pico-8 play session: hold → + tap 🅾

[t = 1 s] hold → ~1s, tap 🅾 ~2×
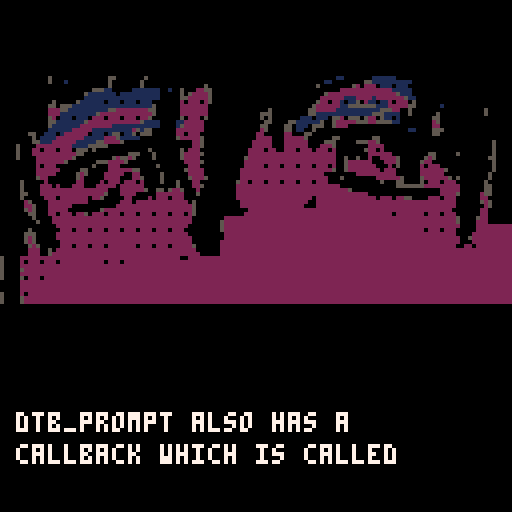
[t = 2 s] hold → ~2s, tap 🅾 ~4×
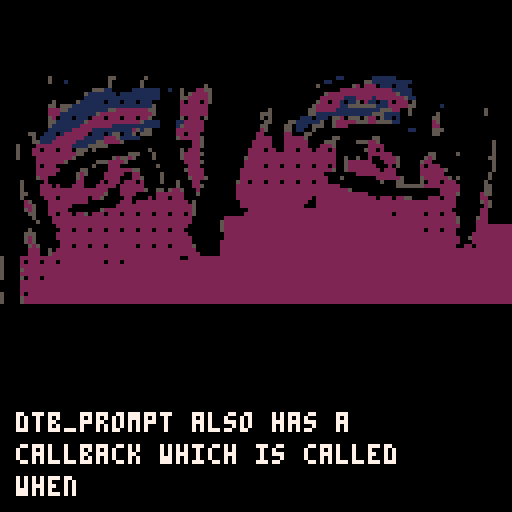
[t = 4 s] hold → ~4s, tap 🅾 ~7×
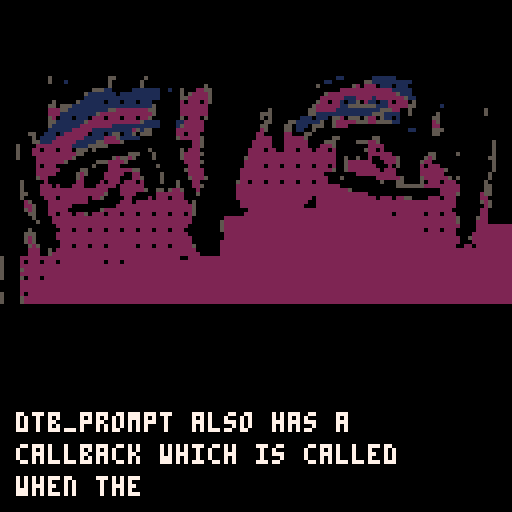
[t = 6 s] hold → ~6s, tap 🅾 ~10×
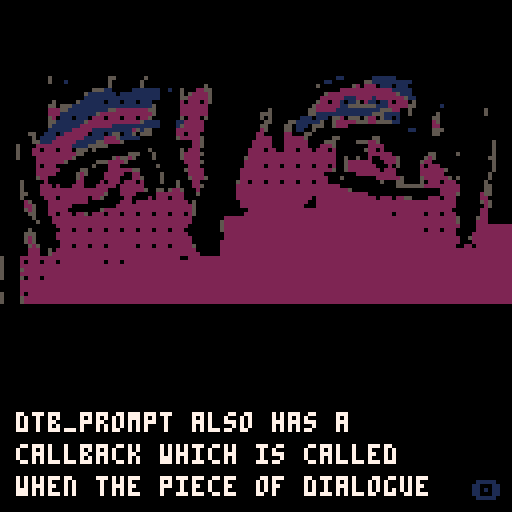
[t = 8 s] hold → ~8s, tap 🅾 ~14×
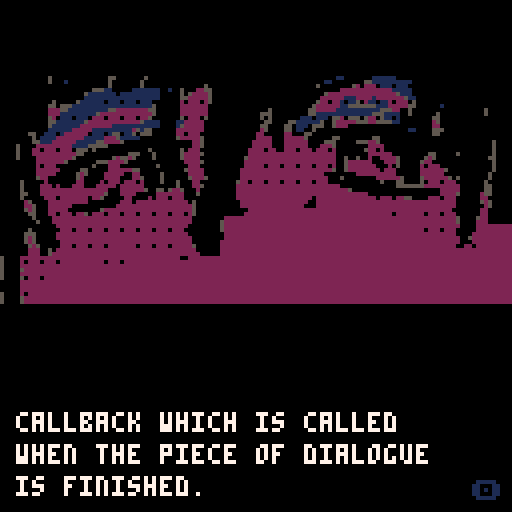

pico-8 cartridge
version 43
__lua__
function dtb_init(n) dtb_q={}dtb_f={}dtb_n=3 if n then dtb_n=n end _dtb_c() end function dtb_disp(t,c)local s,l,w,h,u s={}l=""w=""h=""u=function()if #w+#l>29 then add(s,l)l=""end l=l..w w=""end for i=1,#t do h=sub(t,i,i)w=w..h if h==" "then u()elseif #w>28 then w=w.."-"u()end end u()if l~=""then add(s,l)end add(dtb_q,s)if c==nil then c=0 end add(dtb_f,c)end function _dtb_c()dtb_d={}for i=1,dtb_n do add(dtb_d,"")end dtb_c=0 dtb_l=0 end function _dtb_l()dtb_c+=1 for i=1,#dtb_d-1 do dtb_d[i]=dtb_d[i+1]end dtb_d[#dtb_d]=""sfx(2)end function dtb_update()if #dtb_q>0 then if dtb_c==0 then dtb_c=1 end local z,x,q,c z=#dtb_d x=dtb_q[1]q=#dtb_d[z]c=q>=#x[dtb_c]if c and dtb_c>=#x then if btnp(4) then if dtb_f[1]~=0 then dtb_f[1]()end del(dtb_f,dtb_f[1])del(dtb_q,dtb_q[1])_dtb_c()sfx(2)return end elseif dtb_c>0 then dtb_l-=1 if not c then if dtb_l<=0 then local v,h v=q+1 h=sub(x[dtb_c],v,v)dtb_l=1 if h~=" " then sfx(0)end if h=="." then dtb_l=6 end dtb_d[z]=dtb_d[z]..h end if btnp(4) then dtb_d[z]=x[dtb_c]end else if btnp(4) then _dtb_l()end end end end end function dtb_draw()if #dtb_q>0 then local z,o z=#dtb_d o=0 if dtb_c<z then o=z-dtb_c end rectfill(2,125-z*8,125,125,0)if dtb_c>0 and #dtb_d[#dtb_d]==#dtb_q[1][dtb_c] then print("\x8e",118,120,1)end for i=1,z do print(dtb_d[i],4,i*8+119-(z+o)*8,7)end end end

start_fade = false
text_num = 0

-- fade to black example with tilemap
-- [redacted]

function _init()
		dtb_init()
		
  pal(0,128,1) -- force disrupt
  pal()

  fading=0
  fadespeed=5

  cls(0)

  -- optional: draw your tilemap initially
  -- we will use a 16x16 tilemap (128x128 pixels)
  map(0,0,0,0,16,16)

end

function _draw()
  -- always draw the tilemap each frame
  map(0,0,0,0,16,16)

  if (fading>0) fadeout()
  
  if fading<0 then
    print("complete!",46,62,7)
    fading=0
  end
  
  dtb_draw()
end

function _update()
 	dtb_update()
 	
 	if text_num == 0 then
	 	dtb_disp("dtb_prompt also has a callback which is called when the piece of dialogue is finished.",function()
	    --whatever is in this function is called after this dialogue is done.
	    sfx(1)
			end)
			text_num += 1
		end

  if start_fade and btnp(4) and fading==0 then
    fadeout()
  end
end

-- function to fade screen (palette shift)
-- exactly the same as dw817
function fadeout()
  local fade,c,p={[0]=0,17,18,19,20,16,22,6,24,25,9,27,28,29,29,31,0,0,16,17,16,16,5,0,2,4,0,3,1,18,2,4}
  fading+=1
  if fading%fadespeed==1 then
    for i=0,15 do
      c=peek(24336+i)
      if (c>=128) c-=112
      p=fade[c]
      if (p>=16) p+=112
      pal(i,p,1)
    end
    if fading==7*fadespeed+1 then
      cls()
      pal()
      fading=-1
    end
  end
end
__gfx__
00000000222222220000000022222222000000000000000000000000000000000000000000000000000000000000000000000000000000000000000000000000
00000000222222220000000022222222000000000000000000000000000000000000000000000000000000000000000000000000000000000000000000000000
00000000222222220000000022222222000000000000000000000000000000000000000000000000000000000000000000000000000000000000000000000000
00000000222222220000000022222222000000000000000000000000000000000000000000000000000000000000000000000000000000000000000000000000
00000000222222220000000000000000000000000000000000000000000000000000000000000000000000000000000000000000000000000000000000000000
00000000222222220000000000000000000000000000000000000000000000000000000000000000000000000000000000000000000000000000000000000000
00000000222222220000000000000000000000000000000000000000000000000000000000000000000000000000000000000000000000000000000000000000
00000000222222220000000000000000000000000000000000000000000000000000000000000000000000000000000000000000000000000000000000000000
00000000000000000000000000000000000000000000000000000000000000000000000000000000000000000000000000000000000000000000000000000000
00000000000000000000000000000000000000000000000000000000000000000000000000000000000000000000000000000000000000000000000000000000
00000000000000000000000000000000000000000000000000000000000000000000000000000000000000000000000000000000000000000000000000000000
00000000000000000000000000000000000000000000000000000000000000000000000000000000000000000000000000000000000000000000000000000000
00000000000000000000000000000000000000000000000000000000000000000000000000000000000000000000000000000000000000000000000000000000
00000000000000000000000000000000000000000000000000000000000000000000000000000000000000000000000000000000000000000000000000000000
00000000000000000000000000000000000000000000000000000000000000000000000000000000000000000000000000000000000000000000000000000000
00000000000000000000000000000000000000000000000000000000000000000000000000000000000000000000000000000000000000000000000000000000
00000000000000000000000000000000000000000000000000000000000000000000000000000000000000000000000000000000000000000000000000000000
00000000000000000000000000000000000000000000000000000000000000000000000000000000000000000000000000000000000000000000000000000000
00000000000000000000000000000000000000000000000000000000000000000000000000000000000000000000000000000000000000000000000000000000
00000000000050000000000000055000000050000000000000000000000000000000000000000000000011000000011111100000000000000000000000000000
00000000000050001000000000050000000500000000000000000000000000000000000000000000011000000005511111111110000000000000000000000000
00000000000000000000000000050000000500000000000000050000000000000000000000000005000000005202220111011100000000000000000000000000
00000000000000000000000555110000011111110010050002255000000000000000000000000000000002222222222222111110000000000000000000000000
00000000000000000000051111111011111111110000050522225000000000000000000000000000052222222222222222251110000000000000000000000000
00000000000000000000011111111111111111110000055222225000000000000000000000000000222222111222212222222511000000000000000000000000
00000000000005000005111111011101110111000000020222025000000000000000000000000005220221011502110112022205000000000000000000000000
00000000000055055511111111111111111111500000022222220000000000000000000000000052222221155555551112222255000000100000000000000000
00000000000022255111111111155222222225500000022222220000000000000005000000000552222211111111111555220050000000000000000005000000
00000000000022211111111152222222222222500000022222220000000000000555000000000551111111111111155511110050000005000000000005000000
00000000000052011101110222022202220225000000050222050000000000000505000000011101110552055505220511010000000055000000000000000000
00000000000055111111152222222222222511110000112222200000000000000055000055111111500522222555225555110000000025000000000000000000
00000000000051111111222222221111111111110000152222200000000000000550000550111055500522200000000000000000000022000000000000000000
00000000000011111122222111111111125155000000222222200000000000000250000550110050000000000000000000000011000055500000000000000000
00000005500111012222220111015501150555000000220222000000000000002200000220005500000000000000000000000000000055000000000000000000
00000000501111222222211111222511111000000000522222500000000000002222000222225000000550000000055000000000000000000000000000000000
00000000551112222221111155222250000000000000000022500000000000022222000222222000055500000555225000000000000000000000000000050000
00005000022222222211115555500000000000000000000022500000000000022222000222222000222500000000222200000000000000000000000000050000
00005000220222022205550500000000000005000000050222000000000000222202200222022202220200000005220200000000000000000000000000050000
00005000222222222225500000000000555000500000052222500000000000222222222222222222222200000000222222000000000550000050000000050000
00005000022222222250000000005255250000500000052222000000000005222222222222222222222200500500200222250000005250000000000000550000
00000000022222225000000055522225000000000000002222500000000002222222222222222222222200522222200022250000052200000000000000050000
00000000020222000000000500022200000000050000000222000000000002222202220222022202220200522222220002050000020222000000000000050000
00000000022222200000550000022222255000000000005222200000000022222222222222222222222500522222222022200000022222250000000000050000
00000000022222000005250000222220022000005000000222200000000022222222222222222222200000000222222222200000022222200000000000500000
00000000052200000005200000222200022500005000000522250000000022222222222222222222220005000000002222225000052222225050000000500000
00000500000200000002200002022202220200005000500022000000000522022202220222022202220000000000000500055000050222022200000005000000
00000500002220200022200022222022222200000000500022500000000222222222222222222222222220000000000000055555552222222220000005500000
00000500002222222222222222200022222250055052250002000000000222222222222222222222222222250000000000000000000000222220000005500000
00000550002222222222222222500022220000022222220005000000000222222222222222222222222222222222000000000000000000222250000025500000
00000500000222022222220225000002200002022202220000000000000222222222222222222202222222222222220222022550000222022200000022000000
00000025000022222222220000000022202222222222222050000000000022222222222222222002222222222222222222222222222222222200000052500000
00000022500022222200000000000222222222222222222250000000000022222222222222220002222222222222222222222222222222222200000002500000
00000052500022222000000005222222222222222222222250000000000000222222222222222222222222222222222222222222222222222000000022000000
00000005500022022202250222022202220222022202220250000000000002222222222222222222222222222222222222022222220222022200000022000000
00000000500002222222222222222222222222222222222200000000222222222222222222222222222222222222222222222222222222222250000522000000
00000000050002222222222222222222222222222222222200000005222222222222222222222222222222222222222222222222222222222250000222000000
00000000000000222222222222222222222222222222222000000005222222222222222222222222222222222222222222222222222222222220000222000000
00000005000000022202220222022202220222022202220000000005222222222222222222222222222222222222222222222222220222022200000220000000
00000055500000222222222222222222222222222222222000000000222222222222222222222222222222222222222222222222222222222200002220000000
00000052500000222222222222222222222222222222222200000000222222222222222222222222222222222222222222222222222222222220052250000000
00000052500000022222222222222222222222222222222200000002222222222222222222222222222222222222222222222222222222222220002250005000
00000005250000022202220222022222220222022202222250000002222222222222222222222222222222222222222222222222222222222200220200005000
00000002220050222222222222222222222222222222222220000002222222222222222222222222222222222222222222222222222222222222222200005000
00000002220052222222222222222222222222222222222222000002222222222222222222222222222222222222222222222222222222222222222200005000
00000005500002222222222222222222222222222222222222222002222222222222222222222222222222222222222222222222222222222222222000050000
00000005500002022202220222222222220222022222222222222222222222222222222222222222222222222222222222222222222222222222220000050000
00000005500002222222222222222222222222222222222222222222222222222222222222222222222222222222222222222222222222222222225000050000
00000055500005222222222222222222222222222222222222222222222222222222222222222222222222222222222222222222222222222222220000550000
00000005500002222222222222222222222222222222222222222222222222222222222222222222222222222222222222222222222222222222220000220000
00005000500005022202222222222222222222222222222222222222222222222222222222222222222222222222222222222222222222222222200000220000
00002200000002222222222222222222222222222222222222222222222222222222222222222222222222222222222222222222222222222222200005220000
00002220000002222222222222222222222222222222222222222222222222222222222222222222222222222222222222222222222222222222200002220000
00022222000002222222222222222222222222222222222222222222222222222222222222222222222222222222222222222222222222222222000002220000
00022222500002022222222222222222222222222222222222222222222222222222222222222222222222222222222222222222222222222222000002220000
00022222500005222222222222222222222222222222222222222222222222222222222222222222222222222222222222222222222222222220000052200000
00052222500005222222222222222222222222222222222222222222222222222222222222222222222222222222222222222222222222222250000555500000
00000000000000000000000000000000000000000000000000000000000000000000000000000000000000000000000000000000000000000000000000000000
00000000000000000000000000000000000000000000000000000000000000000000000000000000000000000000000000000000000000000000000000000000
00000000000000000000000000000000000000000000000000000000000000000000000000000000000000000000000000000000000000000000000000000000
00000000000000000000000000000000000000000000000000000000000000000000000000000000000000000000000000000000000000000000000000000000
00000000000000000000000000000000000000000000000000000000000000000000000000000000000000000000000000000000000000000000000000000000
00000000000000000000000000000000000000000000000000000000000000000000000000000000000000000000000000000000000000000000000000000000
00000000000000000000000000000000000000000000000000000000000000000000000000000000000000000000000000000000000000000000000000000000
00000000000000000000000000000000000000000000000000000000000000000000000000000000000000000000000000000000000000000000000000000000
00000000000000000000000000000000000000000000000000000000000000000000000000000000000000000000000000000000000000000000000000000000
00000000000000000000000000000000000000000000000000000000000000000000000000000000000000000000000000000000000000000000000000000000
00000000000000000000005555000555000000000005550005555500000000000000000000000000000000000000000000000000000000000000000000000000
00000000000000000000005555005555000555000055550000055000000000000000000000000000000000000000000000000000000000000000000000000000
00000000000000555000005500005550000505500055500000055000000000000000000000000000000000000000000000000000000000000000000000000000
00000000000000000000000550000550000505500055000000055000000000000000000000000000000000000000000000000000000000000000000000000000
00000000000000000000000055000050000555550055550000005000000000000000000000000000000000000000000000000000000000000000000000000000
00000000000000000000005555000055000555050055555000005000000000000000000000000000000000000000000000000000000000000000000000000000
00000000000000000000005555000000000000000000055000005000000000000000000000000000000000000000000000000000000000000000000000000000
00000000000000000000000000000000000000000000000000005000000000000000000000000000000000000000000000000000000000000000000000000000
00000000000000000000000000000000000000000000000000000000000000000000000000000000000000000000000000000000000000000000000000000000
00000000000000000000000000000000000000000000000000000000000000000000000000000000000000000000000000000000000000000000000000000000
00000000000000000000000000000000000000000000000000000000000000000000000000000000000000000000000000000000000000000000000000000000
00000000000000000000000000000000000000000000000000000000000000000000000000000000000000000000000000000000000000000000000000000000
00000000000000000000000000000000000000000000000000000000000000000000000000000000000000000000000000000000000000000000000000000000
00000000000000000000000000000000000000000000000000000000000000000000000000000000000000000000000000000000000000000000000000000000
00000000000000000000000000000000000000000000000000000000000000000000000000000000000000000000000000000000000000000000000000000000
00000000000000000000000000000000000000000000000000000000000000000000000000000000000000000000000000000000000000000000000000000000
00000000000000000000000000000000000000000000000000000000000000000000000000000000000000000000000000000000000000000000000000000000
00000000000000000000000000005555005550000550000550555500000000000000000000000000000000000000000000000000000000000000000000000000
00000000000000000000055555055555005550005555000550505500000000000000000000000000000000000000000000000000000000000000000000000000
00000000000000000000055555055055005000005005000555505500000000000000000000000000000000000000000000000000000000000000000000000000
00000000000000555000055055055550005550005055000500005500000000000000000000000000000000000000000000000000000000000000000000000000
00000000000000000000055055055550005000005555500500005500000000000000000000000000000000000000000000000000000000000000000000000000
00000000000000000000055550055055005555005000550500005500000000000000000000000000000000000000000000000000000000000000000000000000
00000000000000000000055500050005000550000000000000000500000000000000000000000000000000000000000000000000000000000000000000000000
00000000000000000000005000000005000000000000000000000000000000000000000000000000000000000000000000000000000000000000000000000000
__map__
050505050504060708090a0b0c0d0e0f00000000000000000000000000000000000000000000000000000000000000000000000000000000000000000000000000000000000000000000000000000000000000000000000000000000000000000000000000000000000000000000000000000000000000000000000000000000
050505051415161718191a1b1c1d1e1f00000000000000000000000000000000000000000000000000000000000000000000000000000000000000000000000000000000000000000000000000000000000000000000000000000000000000000000000000000000000000000000000000000000000000000000000000000000
202122232425262728292a2b2c2d2e2f00000000000000000000000000000000000000000000000000000000000000000000000000000000000000000000000000000000000000000000000000000000000000000000000000000000000000000000000000000000000000000000000000000000000000000000000000000000
303132333435363738393a3b3c3d3e3f00000000000000000000000000000000000000000000000000000000000000000000000000000000000000000000000000000000000000000000000000000000000000000000000000000000000000000000000000000000000000000000000000000000000000000000000000000000
404142434445464748494a4b4c4d4e4f00000000000000000000000000000000000000000000000000000000000000000000000000000000000000000000000000000000000000000000000000000000000000000000000000000000000000000000000000000000000000000000000000000000000000000000000000000000
505152535455565758595a5b5c5d5e5f00040404000000000000000000000000000000000000000000000000000000000000000000000000000000000000000000000000000000000000000000000000000000000000000000000000000000000000000000000000000000000000000000000000000000000000000000000000
606162636465666768696a6b6c6d6e6f04040404040400000000000000000000000000000000000000000000000000000000000000000000000000000000000000000000000000000000000000000000000000000000000000000000000000000000000000000000000000000000000000000000000000000000000000000000
707172737475767778797a7b7c7d7e0104040204040406070001020304050607000102030405060700000000000000000001020304050607000000000000000000000000000000000000000000000000000000000000000000000000000000000000000000000000000000000000000000000000000000000000000000000000
8182838485868788788989898989890104040413141516171011121314151617101112131415161700000000000000001011121314151617000000000000000000000000000000000000000000000000000000000000000000000000000000000000000000000000000000000000000000000000000000000000000000000000
91929394959697989a9b9c9d0303030304a00423242526272021222324252627202122232425262700000000000000002021222324252627000000000000000000000000000000000000000000000000000000000000000000000000000000000000000000000000000000000000000000000000000000000000000000000000
0404040404040404040404040404040404040433343536373031323334353637303132333435363700000000000000003031323334353637000000000000000000000000000000000000000000000000000000000000000000000000000000000000000000000000000000000000000000000000000000000000000000000000
0404040404040404040404040404040404040404444546474041424344454647404142434445464700000000000000004041424344454647000000000000000000000000000000000000000000000000000000000000000000000000000000000000000000000000000000000000000000000000000000000000000000000000
040404040404040404cbcccdce04040404040404545556575051525354555657505152535455565700000000000000005051525354555657000000000000000000000000000000000000000000000000000000000000000000000000000000000000000000000000000000000000000000000000000000000000000000000000
040404040404040404040404040404e1dfe0e163646566676061626364656667606162636465666700000000000000006061626364656667000000000000000000000000000000000000000000000000000000000000000000000000000000000000000000000000000000000000000000000000000000000000000000000000
0404040404040404040404040404f0f1eff0f173747576777071727374757677707172737475767700000000000000007071727374757677000000000000000000000000000000000000000000000000000000000000000000000000000000000000000000000000000000000000000000000000000000000000000000000000
0000000000000000000000000000000000000000000000000000000000000000000102030405060700010203040506070001020304050607000000000000000000000000000000000000000000000000000000000000000000000000000000000000000000000000000000000000000000000000000000000000000000000000
0000000000000000000000000000000000000000000000000000000000000000101112131415161710111213141516171011121314151617000000000000000000000000000000000000000000000000000000000000000000000000000000000000000000000000000000000000000000000000000000000000000000000000
0000000000000000010203040506070000000000000000000000000000000000202122232425262720212223242526272021222324252627000000000000000000000000000000000000000000000000000000000000000000000000000000000000000000000000000000000000000000000000000000000000000000000000
0000000000000010111213141516170000000000000000000000000000000000303132333435363730313233343536373031323334353637000000000000000000000000000000000000000000000000000000000000000000000000000000000000000000000000000000000000000000000000000000000000000000000000
0000000000000020212223242526270000000000000000000000000000000000404142434445464740414243444546474041424344454647000000000000000000000000000000000000000000000000000000000000000000000000000000000000000000000000000000000000000000000000000000000000000000000000
0000000000000030313233343536370000000000000000000000000000000000505152535455565750515253545556575051525354555657000000000000000000000000000000000000000000000000000000000000000000000000000000000000000000000000000000000000000000000000000000000000000000000000
0000000000000040414243444546470000000000000000000000000000000000606162636465666760616263646566676061626364656667000000000000000000000000000000000000000000000000000000000000000000000000000000000000000000000000000000000000000000000000000000000000000000000000
0000000000000050515253545556570000000000000000000000000000000000707172737475767770717273747576777071727374757677000000000000000000000000000000000000000000000000000000000000000000000000000000000000000000000000000000000000000000000000000000000000000000000000
0000000000000060616263646566670000000000000000000000000000000000002021222324252600010203040506070001020304050607000000000000000000000000000000000000000000000000000000000000000000000000000000000000000000000000000000000000000000000000000000000000000000000000
0000000000000070717273747576770000000000000000000000000000000000003031323334353610111213141516171011121314151617000000000000000000000000000000000000000000000000000000000000000000000000000000000000000000000000000000000000000000000000000000000000000000000000
0000000000000000000000000000000000000000000000000000000000000000004041424344454620212223242526272021222324252627000000000000000000000000000000000000000000000000000000000000000000000000000000000000000000000000000000000000000000000000000000000000000000000000
0000000000000000000000000000000000000000000000000000000000000000005051525354555630313233343536373031323334353637000000000000000000000000000000000000000000000000000000000000000000000000000000000000000000000000000000000000000000000000000000000000000000000000
0000000000000000000000000000000000000000000000000000000000000000000000000000000040414243444546474041424344454647000000000000000000000000000000000000000000000000000000000000000000000000000000000000000000000000000000000000000000000000000000000000000000000000
0000000000000000000000000000000000000000000000000000000000000000000000000000000050515253545556575051525354555657000000000000000000000000000000000000000000000000000000000000000000000000000000000000000000000000000000000000000000000000000000000000000000000000
0000000000000000000000000000000000000000000000000000000000000000000000000000000060616263646566676061626364656667000000000000000000000000000000000000000000000000000000000000000000000000000000000000000000000000000000000000000000000000000000000000000000000000
0000000000000000000000000000000000000000000000000000000000000000000000000000000070717273747576777071727374757677000000000000000000000000000000000000000000000000000000000000000000000000000000000000000000000000000000000000000000000000000000000000000000000000
